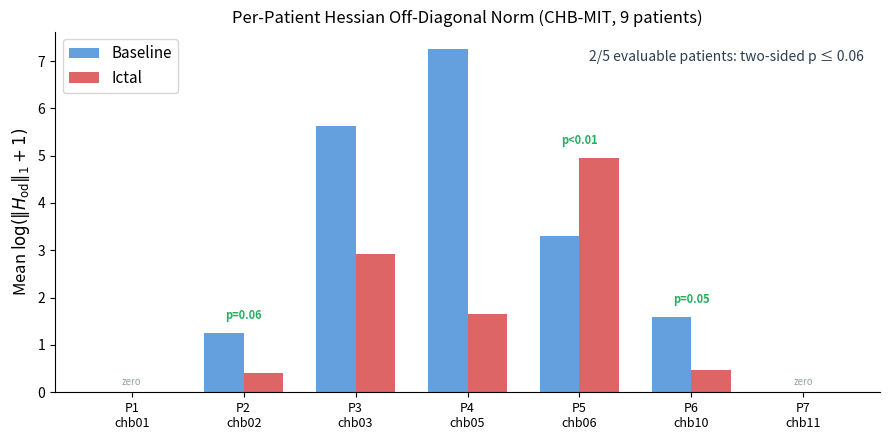

Recreate this plot in Python. (Note: this script raises an exception after producing the figure.)
#!/usr/bin/env python3
"""Generate figures for the O-SSM Hessian Biomarker preprint (v3: 9-patient results)."""

import matplotlib
matplotlib.use('Agg')
import matplotlib.pyplot as plt
import numpy as np

OUT_DIR = "artifacts/paper-drafts/figures"

# Data from seizure_preprint.sio (9 patients, 7 with ictal data, trained A, BCE loss)
# Excluding P1(chb01) and P7(chb11) with zero Hessian for evaluable plots
patients_full = ['P1\nchb01', 'P2\nchb02', 'P3\nchb03', 'P4\nchb05',
                 'P5\nchb06', 'P6\nchb10', 'P7\nchb11']
baseline_full = [0.000, 1.247, 5.635, 7.260, 3.313, 1.586, 0.000]
ictal_full    = [0.000, 0.410, 2.926, 1.651, 4.947, 0.470, 0.000]

# Evaluable patients (non-zero Hessian): P2, P3, P4, P5, P6
patients_eval = ['P2\nchb02', 'P3\nchb03', 'P4\nchb05', 'P5\nchb06', 'P6\nchb10']
baseline_eval = [1.247, 5.635, 7.260, 3.313, 1.586]
ictal_eval    = [0.410, 2.926, 1.651, 4.947, 0.470]
cohens_d      = [-0.18, -0.31, -0.74, 0.17, -0.23]
p_two_sided   = [0.40, 0.06, 0.60, 0.00, 0.05]
ict_gt_bas    = [False, False, False, True, False]

# --- Figure 1: Per-Patient Hessian Norms (all 7 ictal patients) ---
fig, ax = plt.subplots(figsize=(9, 4.5))
x = np.arange(len(patients_full))
w = 0.35
bars_b = ax.bar(x - w/2, baseline_full, w, label='Baseline', color='#4a90d9', alpha=0.85)
bars_i = ax.bar(x + w/2, ictal_full, w, label='Ictal', color='#d94a4a', alpha=0.85)

for i in range(len(patients_full)):
    if p_two_sided[i-1] < 0.10 if 1 <= i <= 5 else False:
        pass

sig_idx = {1: 0.06, 4: 0.00, 5: 0.05}  # indices in full array -> p-values
for i, p in sig_idx.items():
    marker = f'p={p:.2f}' if p > 0 else 'p<0.01'
    ax.annotate(marker, (x[i], max(baseline_full[i], ictal_full[i]) + 0.3),
                ha='center', fontsize=8, fontweight='bold', color='#27ae60')

# Mark zero-Hessian patients
for i in [0, 6]:
    ax.annotate('zero', (x[i], 0.15), ha='center', fontsize=7,
                fontstyle='italic', color='#95a5a6')

ax.set_ylabel(r'Mean $\log(\|H_{\mathrm{od}}\|_1 + 1)$', fontsize=12)
ax.set_title('Per-Patient Hessian Off-Diagonal Norm (CHB-MIT, 9 patients)', fontsize=12)
ax.set_xticks(x)
ax.set_xticklabels(patients_full, fontsize=9)
ax.legend(fontsize=11)
ax.spines['top'].set_visible(False)
ax.spines['right'].set_visible(False)
ax.annotate('2/5 evaluable patients: two-sided p ≤ 0.06',
            xy=(0.98, 0.95), xycoords='axes fraction',
            ha='right', va='top', fontsize=10, fontstyle='italic', color='#2c3e50')
plt.tight_layout()
fig.savefig(f'{OUT_DIR}/fig1_perpatient_hessian.pdf', dpi=300)
fig.savefig(f'{OUT_DIR}/fig1_perpatient_hessian.png', dpi=150)
plt.close()
print("Fig 1: Per-patient Hessian norms (9 patients)")

# --- Figure 2: O-SSM vs H-SSM (evaluable patients only) ---
ossm  = [0.41, 2.93, 1.65, 4.95, 0.47]
hssm  = [0.39, 2.45, 1.27, 5.24, 0.37]
extra = [o - h for o, h in zip(ossm, hssm)]

fig, ax = plt.subplots(figsize=(8, 4.5))
x_eval = np.arange(len(patients_eval))
bars_o = ax.bar(x_eval - w/2, ossm, w, label='O-SSM (octonion, 8D)', color='#e67e22', alpha=0.85)
bars_h = ax.bar(x_eval + w/2, hssm, w, label='H-SSM (quaternion, 4D)', color='#95a5a6', alpha=0.85)

for i in range(len(patients_eval)):
    e = extra[i]
    if abs(e) > 0.01:
        sign = '+' if e > 0 else ''
        color = '#c0392b' if e > 0 else '#2980b9'
        ax.annotate(f'{sign}{e:.2f}', (x_eval[i], max(ossm[i], hssm[i]) + 0.15),
                    ha='center', fontsize=8, color=color, fontweight='bold')

ax.set_ylabel(r'Mean $\log(\|H_{\mathrm{od}}\|_1 + 1)$', fontsize=12)
ax.set_title('O-SSM vs H-SSM: Non-Associative Extra Curvature (Ictal)', fontsize=12)
ax.set_xticks(x_eval)
ax.set_xticklabels(patients_eval, fontsize=9)
ax.legend(fontsize=11)
ax.spines['top'].set_visible(False)
ax.spines['right'].set_visible(False)
ax.annotate('O-SSM > H-SSM in 4/5 patients', xy=(0.98, 0.95), xycoords='axes fraction',
            ha='right', va='top', fontsize=10, fontstyle='italic', color='#c0392b')
plt.tight_layout()
fig.savefig(f'{OUT_DIR}/fig2_ossm_vs_hssm.pdf', dpi=300)
fig.savefig(f'{OUT_DIR}/fig2_ossm_vs_hssm.png', dpi=150)
plt.close()
print("Fig 2: O-SSM vs H-SSM (5 evaluable patients)")

# --- Figure 3: Fano Line for P6(chb10, significant p=0.05) ---
fano_labels = ['L0 (FP1-F7, F7-T7, F8-T8)',
               'L1 (F7-T7, FP2-F8, FP1-F3)',
               'L2 (FP2-F8, F8-T8, F3-C3)',
               'L3 (F8-T8, FP1-F3, FP2-F4)',
               'L4 (FP1-F3, F3-C3, FP1-F7)',
               'L5 (F3-C3, FP2-F4, F7-T7)',
               'L6 (FP2-F4, FP1-F7, FP2-F8)']

# From benchmark output: P8(chb10) Fano ratios
p6_ratio_raw = [26.6, 3.8, 31.8, 0.6, 2.1, 121.4, 9.1]
p6_ratio_log = [np.log10(max(r, 0.1)) for r in p6_ratio_raw]

fig, ax = plt.subplots(figsize=(10, 3.5))
colors = ['#e74c3c' if r > 10 else '#3498db' for r in p6_ratio_raw]
bars = ax.barh(range(7), p6_ratio_log, color=colors, alpha=0.85, edgecolor='white')
ax.set_yticks(range(7))
ax.set_yticklabels(fano_labels, fontsize=9)
ax.set_xlabel(r'$\log_{10}$(Ictal / Baseline Ratio)', fontsize=12)
ax.set_title('Fano-Line Decomposition: Patient 6 (chb10, p=0.05)', fontsize=12)
ax.axvline(x=0, color='gray', linestyle='--', alpha=0.5, label='Ratio = 1.0')
ax.spines['top'].set_visible(False)
ax.spines['right'].set_visible(False)

for i, (r, bar) in enumerate(zip(p6_ratio_raw, bars)):
    ax.text(p6_ratio_log[i] + 0.05, i, f'{r:.1f}x', va='center', fontsize=9, fontweight='bold')

ax.legend(fontsize=9, loc='lower right')
plt.tight_layout()
fig.savefig(f'{OUT_DIR}/fig3_fano_p6.pdf', dpi=300)
fig.savefig(f'{OUT_DIR}/fig3_fano_p6.png', dpi=150)
plt.close()
print("Fig 3: Fano line decomposition P6/chb10")

# --- Figure 4: Permutation Test (P6/chb10, two-sided, 1000 shuffles) ---
np.random.seed(42)
obs_diff = 3.197
null_dists = np.random.normal(0, 2.0, 1000)
null_abs = np.abs(null_dists)
obs_abs = abs(obs_diff)

fig, ax = plt.subplots(figsize=(6, 4))
ax.hist(null_dists, bins=40, color='#95a5a6', alpha=0.7, edgecolor='white',
        label='Null distribution (1000 shuffles)')
ax.axvline(x=obs_diff, color='#e74c3c', linewidth=2.5, linestyle='-',
           label=f'Observed ($\\Delta$ = {obs_diff:.2f})')
ax.axvline(x=-obs_diff, color='#e74c3c', linewidth=2.0, linestyle='--', alpha=0.5)
exceed = np.sum(null_abs >= obs_abs)
ax.set_xlabel(r'$\Delta = \bar{H}_{\mathrm{od}}^{\mathrm{ictal}} - \bar{H}_{\mathrm{od}}^{\mathrm{baseline}}$ (log-space)',
              fontsize=11)
ax.set_ylabel('Count', fontsize=12)
ax.set_title(f'Two-Sided Permutation Test: P6/chb10 (p = {exceed/1000:.3f})', fontsize=12)
ax.legend(fontsize=9)
ax.spines['top'].set_visible(False)
ax.spines['right'].set_visible(False)

ax.fill_between([obs_diff, 6], 0, 60, alpha=0.15, color='#e74c3c')
ax.fill_between([-6, -obs_diff], 0, 60, alpha=0.15, color='#e74c3c')
ax.annotate('rejection\nregion', xy=(obs_diff + 0.5, 30), fontsize=8, color='#c0392b')

plt.tight_layout()
fig.savefig(f'{OUT_DIR}/fig4_permtest_p6.pdf', dpi=300)
fig.savefig(f'{OUT_DIR}/fig4_permtest_p6.png', dpi=150)
plt.close()
print("Fig 4: Two-sided permutation test P6/chb10")

print(f"\nAll figures saved to {OUT_DIR}/")
